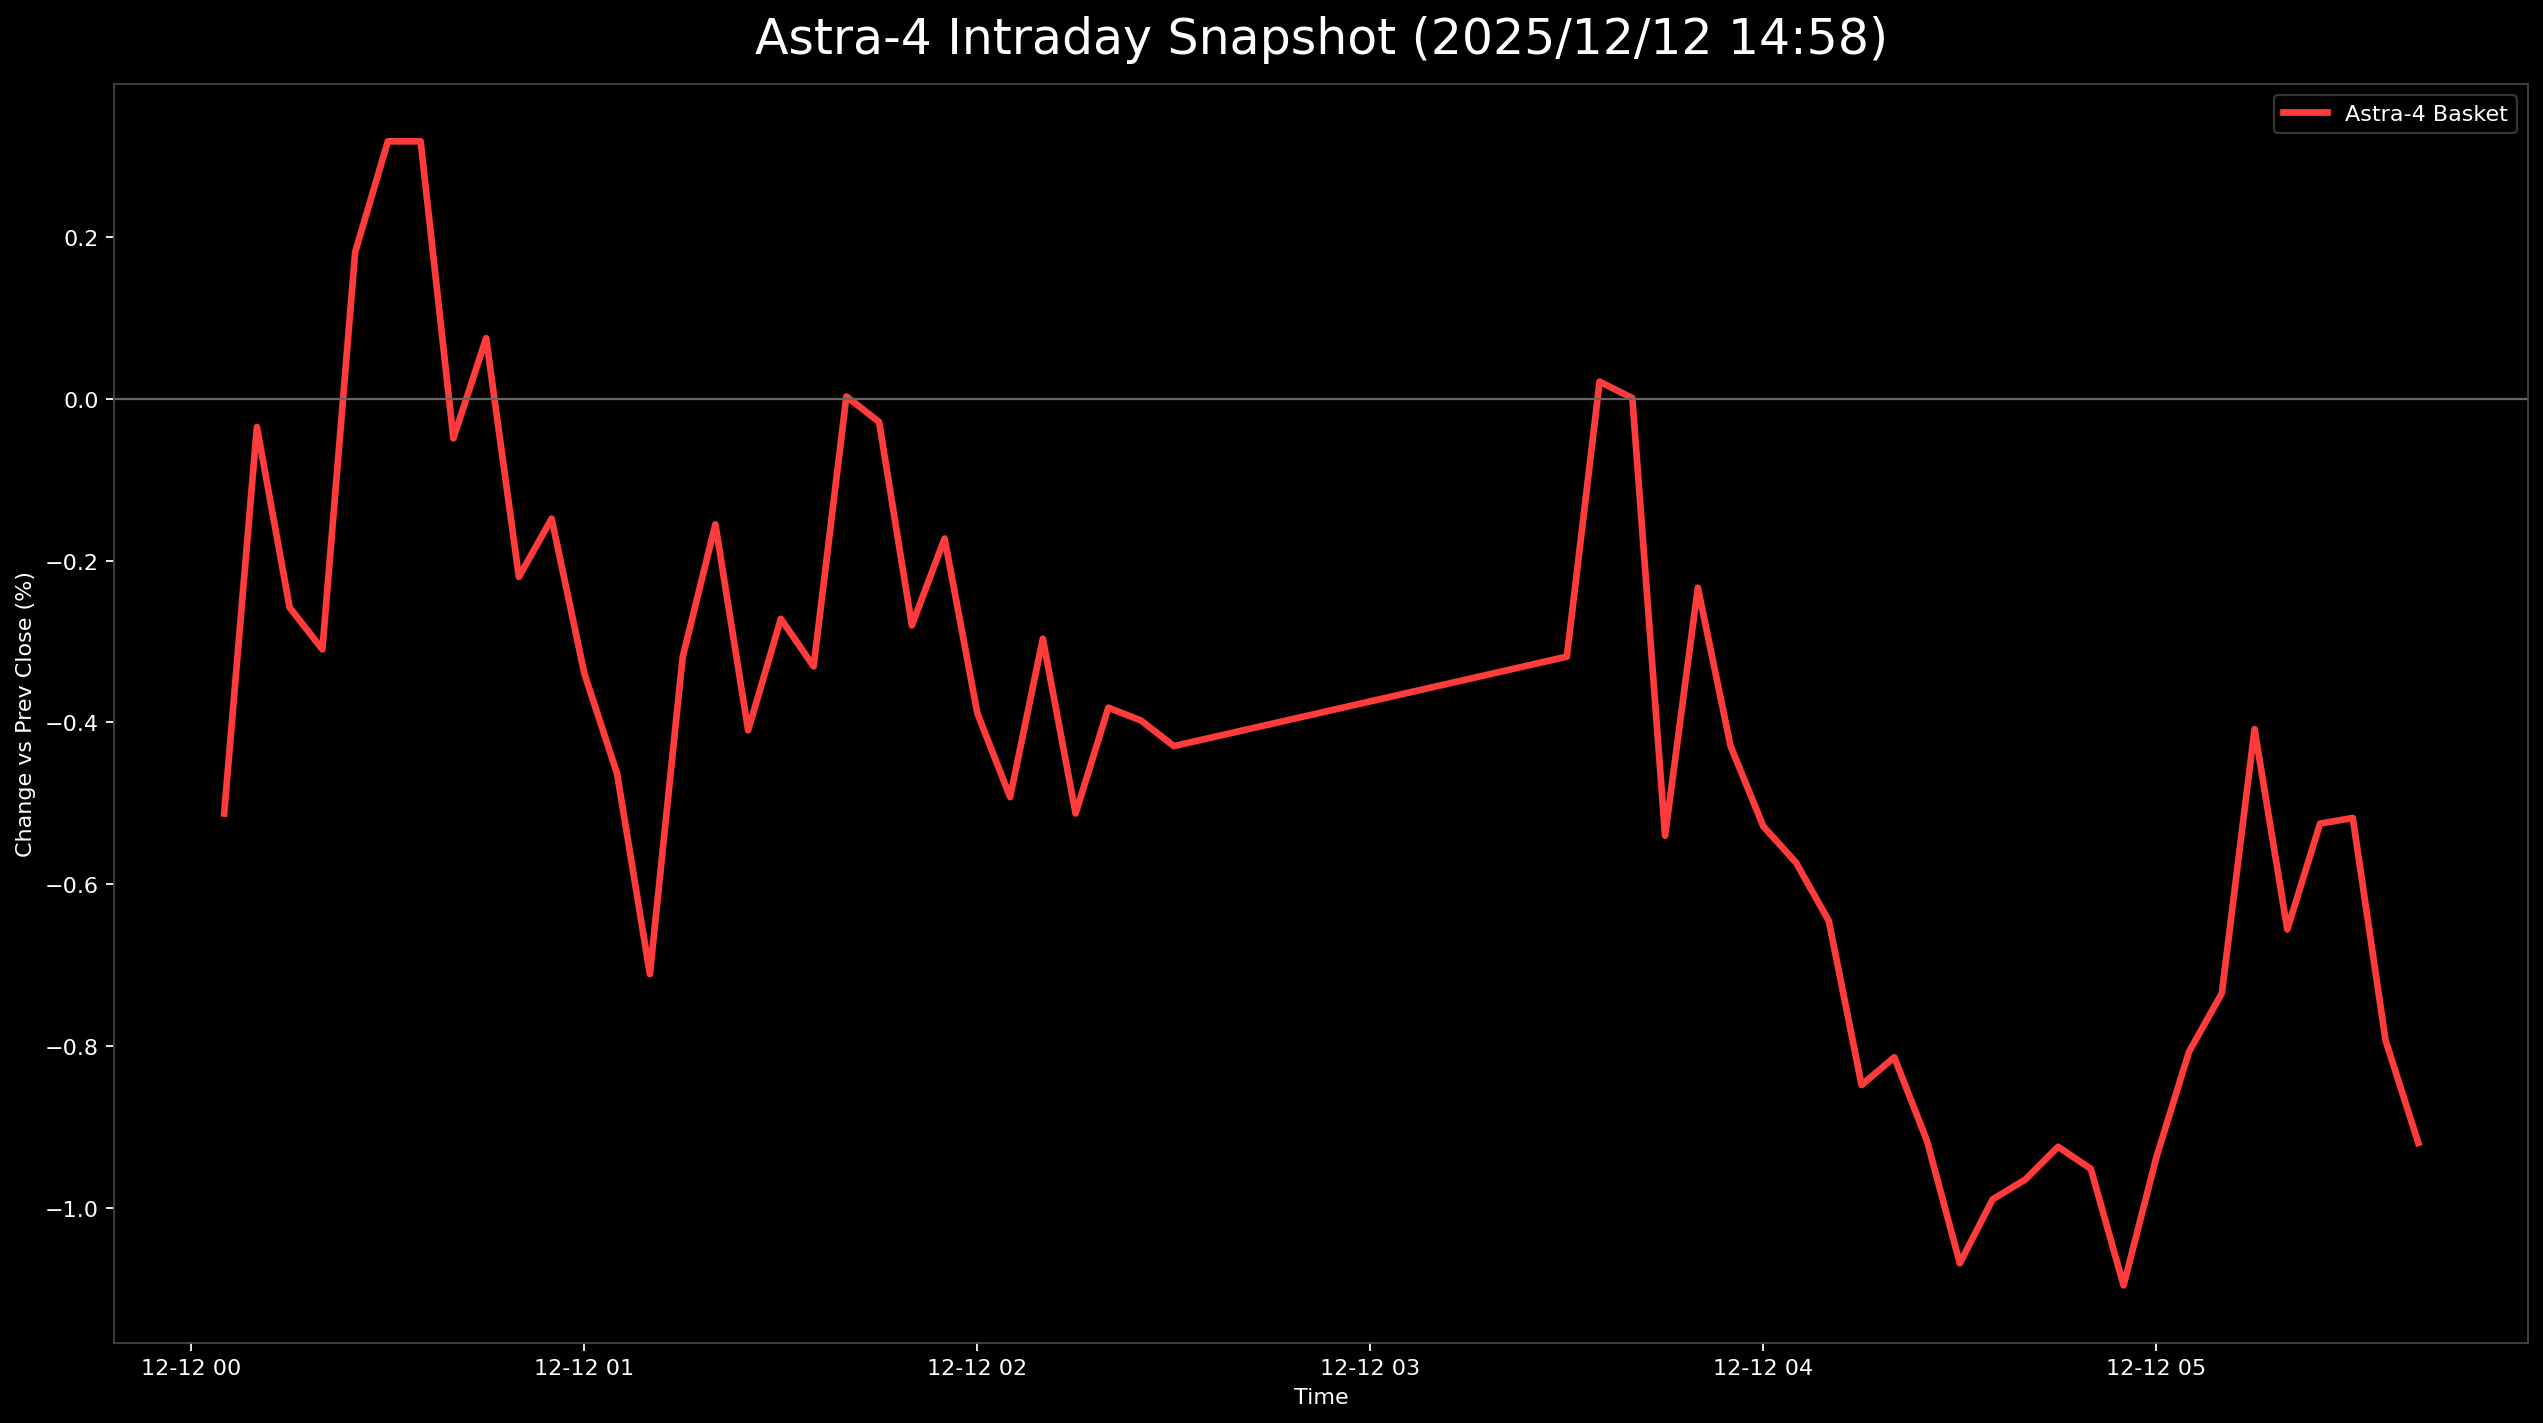

Data behind this chart, as committed beside it:
日時, 9348.T, 402A.T, 186A.T, Astra4_mean
2025-12-12 00:05:00+00:00, 0.004739, -0.0108, -0.009317, -0.005126
2025-12-12 00:10:00+00:00, 0.009479, -0.00432, -0.006211, -0.0003507
2025-12-12 00:15:00+00:00, 0.007109, -0.008639, -0.006211, -0.00258
2025-12-12 00:20:00+00:00, 0.007109, -0.008639, -0.007764, -0.003098
2025-12-12 00:25:00+00:00, 0.009479, 0.00216, -0.006211, 0.001809
2025-12-12 00:30:00+00:00, 0.007109, 0.008639, -0.006211, 0.003179
2025-12-12 00:35:00+00:00, 0.007109, 0.008639, -0.006211, 0.003179
2025-12-12 00:40:00+00:00, 0.004739, 0.0, -0.006211, -0.0004906
2025-12-12 00:45:00+00:00, 0.004739, 0.00216, -0.004658, 0.0007469
2025-12-12 00:50:00+00:00, 0.00237, -0.00432, -0.004658, -0.002203
2025-12-12 00:55:00+00:00, 0.00237, -0.00216, -0.004658, -0.001483
2025-12-12 01:00:00+00:00, 0.0, -0.008639, -0.001553, -0.003397
2025-12-12 01:05:00+00:00, 0.0, -0.0108, -0.003106, -0.004635
2025-12-12 01:10:00+00:00, 0.0, -0.01512, -0.006211, -0.00711
2025-12-12 01:15:00+00:00, 0.0, -0.006479, -0.003106, -0.003195
2025-12-12 01:20:00+00:00, 0.0, 0.0, -0.004658, -0.001553
2025-12-12 01:25:00+00:00, -0.00237, -0.00216, -0.007764, -0.004098
2025-12-12 01:30:00+00:00, 0.00237, -0.00432, -0.006211, -0.00272
2025-12-12 01:35:00+00:00, 0.0, -0.00216, -0.007764, -0.003308
2025-12-12 01:40:00+00:00, 0.004739, 0.0, -0.004658, 2.6983799907731587e-05
2025-12-12 01:45:00+00:00, 0.004739, 0.00216, -0.007764, -0.0002883
2025-12-12 01:50:00+00:00, , 0.00216, -0.007764, -0.002802
2025-12-12 01:55:00+00:00, 0.004739, -0.00216, -0.007764, -0.001728
2025-12-12 02:00:00+00:00, 0.004739, -0.008639, -0.007764, -0.003888
2025-12-12 02:05:00+00:00, 0.004739, -0.008639, -0.01087, -0.004923
2025-12-12 02:10:00+00:00, 0.004739, -0.00432, -0.009317, -0.002966
2025-12-12 02:15:00+00:00, 0.004739, -0.0108, -0.009317, -0.005126
2025-12-12 02:20:00+00:00, 0.007109, -0.0108, -0.007764, -0.003818
2025-12-12 02:25:00+00:00, 0.004739, -0.01512, -0.001553, -0.003977
2025-12-12 02:30:00+00:00, 0.004739, -0.01296, -0.004658, -0.004293
2025-12-12 03:30:00+00:00, 0.007109, -0.01512, -0.001553, -0.003188
2025-12-12 03:35:00+00:00, 0.007109, -0.006479, 0.0, 0.0002098
2025-12-12 03:40:00+00:00, 0.007109, -0.008639, 0.001553, 7.496971700253023e-06
2025-12-12 03:45:00+00:00, , -0.0108, 0.0, -0.0054
2025-12-12 03:50:00+00:00, 0.004739, -0.008639, -0.003106, -0.002335
2025-12-12 03:55:00+00:00, 0.004739, -0.01296, -0.004658, -0.004293
2025-12-12 04:00:00+00:00, 0.00237, -0.01512, -0.003106, -0.005285
2025-12-12 04:05:00+00:00, 0.004739, -0.01728, -0.004658, -0.005733
2025-12-12 04:10:00+00:00, 0.004739, -0.01944, -0.004658, -0.006452
2025-12-12 04:15:00+00:00, 0.00237, -0.0216, -0.006211, -0.00848
2025-12-12 04:20:00+00:00, 0.007109, -0.02376, -0.007764, -0.008138
2025-12-12 04:25:00+00:00, 0.007109, -0.02376, -0.01087, -0.009173
2025-12-12 04:30:00+00:00, 0.004739, -0.02592, -0.01087, -0.01068
2025-12-12 04:35:00+00:00, 0.007109, -0.02592, -0.01087, -0.009893
2025-12-12 04:40:00+00:00, 0.004739, -0.02592, -0.007764, -0.009648
2025-12-12 04:45:00+00:00, 0.004739, -0.0216, -0.01087, -0.009243
2025-12-12 04:50:00+00:00, 0.00237, -0.0216, -0.009317, -0.009515
2025-12-12 04:55:00+00:00, 0.00237, -0.02592, -0.009317, -0.01096
2025-12-12 05:00:00+00:00, 0.007109, -0.02592, -0.009317, -0.009375
2025-12-12 05:05:00+00:00, 0.009479, -0.02592, -0.007764, -0.008068
2025-12-12 05:10:00+00:00, 0.009479, -0.02376, -0.007764, -0.007348
2025-12-12 05:15:00+00:00, 0.01185, -0.01944, -0.004658, -0.004083
2025-12-12 05:20:00+00:00, 0.01185, -0.02376, -0.007764, -0.006558
2025-12-12 05:25:00+00:00, 0.01422, -0.02376, -0.006211, -0.00525
2025-12-12 05:30:00+00:00, 0.01659, -0.02592, -0.006211, -0.00518
2025-12-12 05:35:00+00:00, 0.01422, -0.03024, -0.007764, -0.007928
2025-12-12 05:40:00+00:00, 0.01185, -0.03024, , -0.009195
